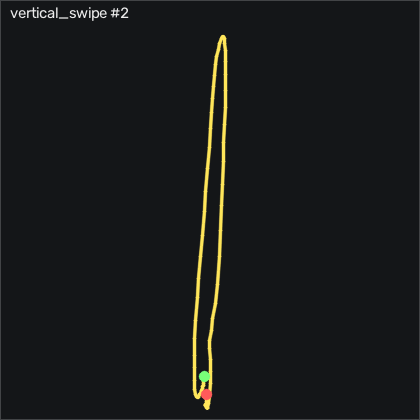

The file beside this chart, header and first rows:
t_s, ax, ay, az, gx, gy, gz, seq
0.00000, -0.887, 0.02200, 0.09100, -2.353, 7.145, -0.8008, 1458
0.01000, -0.873, 0.02900, 0.09300, -2.505, 7.786, 0.1142, 1459
0.02000, -0.869, 0.02600, 0.08700, -2.87, 9.097, 0.5102, 1460
0.03000, -0.848, 0.01600, 0.08700, -3.267, 10.53, 1.151, 1461
0.04000, -0.832, 0.02000, 0.08300, -3.236, 12.85, 0.6632, 1462
0.05000, -0.833, 0.03200, 0.08300, -3.144, 16.14, -1.99, 1463
0.06000, -0.831, 0.03700, 0.08000, -3.693, 19.77, -4.947, 1464
0.07000, -0.869, 0.05800, 0.07900, -4.181, 24.31, -5.008, 1465
0.08100, -0.903, 0.07700, 0.06900, -5.492, 27.88, -5.404, 1466
0.09000, -0.909, 0.08000, 0.07600, -7.748, 29.86, -4.063, 1467
0.1, -0.979, 0.07000, 0.06900, -9.852, 33.15, -3.484, 1468
0.11, -1.084, 0.05000, 0.06700, -11.62, 34.83, -4.49, 1469
0.121, -1.212, 0.03700, 0.05500, -13.02, 34.52, -4.764, 1470
0.13, -1.299, 0.01000, 0.04700, -14.09, 30.1, -5.74, 1471
0.14, -1.422, -0.00600, 0.04300, -14.36, 24.34, -7.417, 1472
0.15, -1.614, -0.00500, 0.01900, -14.33, 16.6, -10.25, 1473
0.16, -1.867, -0.00800, 0.02800, -14.52, 4.615, -17.23, 1474
0.17, -2.279, -0.02900, 0.05500, -15.07, -12.49, -24.73, 1475
0.18, -2.76, -0.05200, 0.01100, -14.43, -40.84, -30.01, 1476
0.19, -3.026, -0.149, -0.07800, -12.32, -85.69, -34.18, 1477
0.2, -2.87, -0.253, -0.206, -7.962, -142, -35.37, 1478
0.211, -2.656, -0.246, -0.199, -1.163, -191.4, -30.89, 1479
0.22, -2.564, -0.136, -0.262, 6.551, -232.4, -35.04, 1480
0.23, -2.383, -0.181, -0.361, 8.38, -272.9, -45.89, 1481
0.24, -2.002, -0.324, -0.416, 11.37, -310.8, -48.24, 1482
0.251, -1.495, -0.224, -0.465, 21.12, -340.2, -38.64, 1483
0.26, -1.06, 0.00900, -0.411, 30.12, -355.9, -34.55, 1484
0.27, -0.942, 0.193, -0.335, 32.74, -357.5, -39.4, 1485
0.28, -1.026, 0.104, -0.328, 28.99, -355.8, -40.62, 1486
0.291, -0.916, -0.02500, -0.365, 28.17, -364.7, -38.64, 1487
0.3, -0.465, -0.168, -0.423, 28.29, -376, -29.18, 1488
0.31, 0.15, -0.07100, -0.313, 29.57, -374.9, -14.95, 1489
0.32, 0.568, 0.124, -0.06200, 29.08, -350.3, -15.34, 1490
0.33, 0.612, 0.141, -0.00600, 21.76, -307.4, -26.41, 1491
0.34, 0.574, 0.09500, 0.13, 15.67, -266.7, -34.89, 1492
0.35, 0.491, 0.09000, 0.309, 14.78, -233.2, -34.7, 1493
0.36, 0.408, 0.00500, 0.376, 14.23, -205.2, -28.94, 1494
0.37, 0.344, -0.101, 0.415, 14.51, -181.7, -18.45, 1495
0.381, 0.321, -0.11, 0.474, 18.65, -162.3, -9.978, 1496
0.39, 0.394, -0.06700, 0.508, 22.95, -145.4, -6.593, 1497
0.4, 0.574, -0.00300, 0.476, 25.42, -127.4, -5.435, 1498
0.41, 0.785, 0.08500, 0.539, 25.3, -103.7, 2.888, 1499
0.421, 0.95, 0.175, 0.598, 23.81, -74.17, 9.199, 1500
0.43, 1.037, 0.188, 0.623, 20.18, -38.65, 11.85, 1501
0.44, 1.134, 0.126, 0.617, 15.39, -0.5977, 17.22, 1502
0.45, 1.266, 0.138, 0.604, 13.44, 38.82, 23.5, 1503
0.461, 1.313, 0.148, 0.547, 11.28, 83.09, 26.33, 1504
0.47, 1.266, 0.161, 0.488, 8.623, 130.7, 27.86, 1505
0.48, 1.066, 0.221, 0.382, 6.123, 178.1, 28.71, 1506
0.49, 0.733, 0.276, 0.272, 3.196, 221.9, 28.41, 1507
0.5, 0.352, 0.316, 0.231, -1.986, 256.1, 30.48, 1508
0.51, -0.01500, 0.231, 0.173, -8.236, 279.9, 34.66, 1509
0.52, -0.166, 0.08600, 0.07900, -11.71, 293.1, 42.89, 1510
0.53, 0.03700, -0.00300, 0.01700, -11.8, 299.8, 57.07, 1511
0.54, 0.372, 0.03900, -0.117, -10.49, 314.6, 63.83, 1512
0.551, 0.399, 0.199, -0.282, -10.31, 346, 52.61, 1513
0.56, 0.01600, 0.203, -0.371, -14.39, 385.7, 31.46, 1514
0.57, -0.691, 0.342, -0.555, -14.18, 418.1, 5.754, 1515
0.58, -1.775, 0.489, -0.542, -18.57, 434.1, -1.929, 1516
0.591, -2.886, 0.363, -0.42, -31.44, 416.9, 12.04, 1517
... 46 more rows
